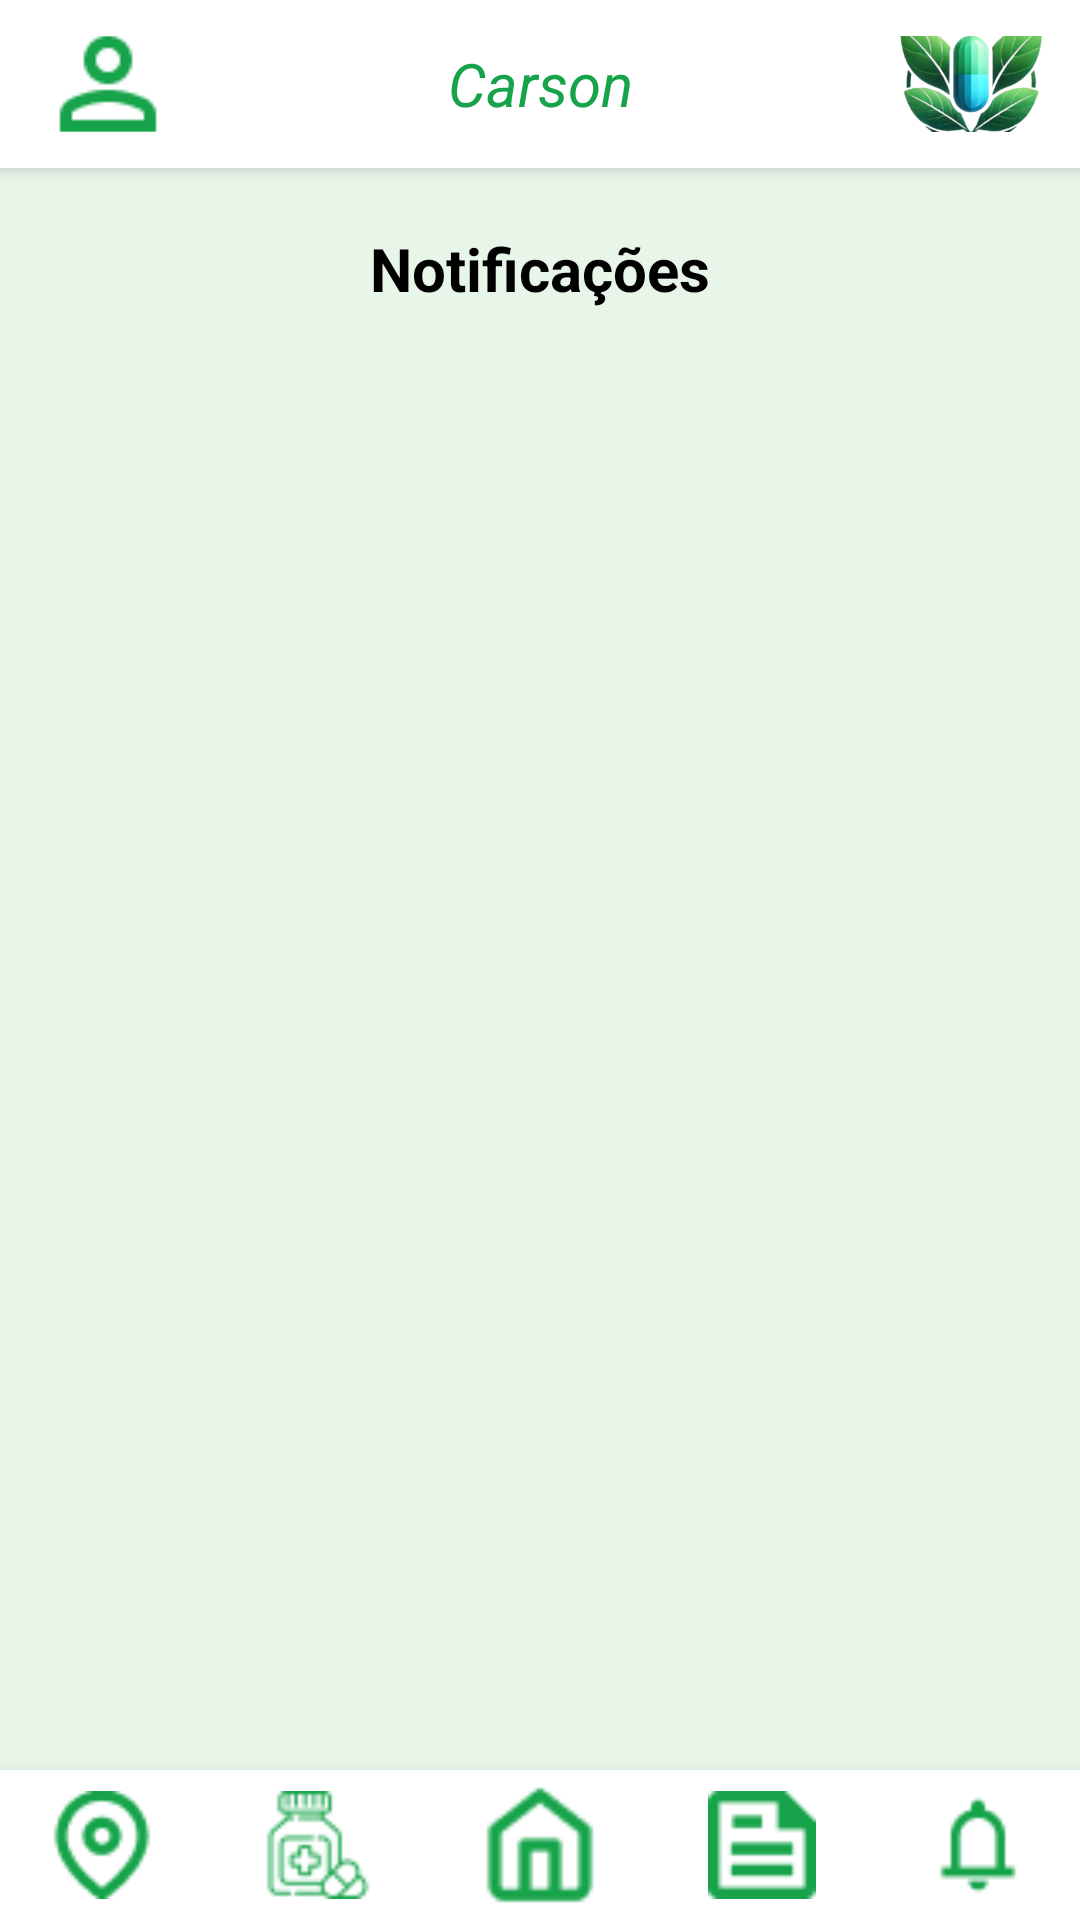

Write the Android layout XML for this screen, with the resource values it uses.
<!-- AndroidManifest.xml: application theme Theme.CarsonUmAplicativoParaDescarteDeMedicamentos -->
<!-- res/layout/activity_notifications.xml -->
<?xml version="1.0" encoding="utf-8"?>
<RelativeLayout xmlns:android="http://schemas.android.com/apk/res/android"
    xmlns:app="http://schemas.android.com/apk/res-auto"
    xmlns:tools="http://schemas.android.com/tools"
    android:id="@+id/mainContent"
    android:layout_width="match_parent"
    android:layout_height="match_parent"
    android:background="?android:attr/colorBackground"
    tools:context=".NotificacoesActivity">

    <LinearLayout
        android:id="@+id/header"
        android:layout_width="match_parent"
        android:layout_height="56dp"
        android:background="?attr/colorSurface"
        android:elevation="4dp"
        android:gravity="center_vertical"
        android:orientation="horizontal"
        android:padding="12dp">

        <ImageButton
            android:id="@+id/btnMenu"
            android:layout_width="48dp"
            android:layout_height="48dp"
            android:background="?attr/selectableItemBackgroundBorderless"
            android:contentDescription="@string/desc_menu"
            android:src="@drawable/ic_profile"
            app:tint="?attr/colorPrimary" />

        <TextView
            android:id="@+id/txtLogo"
            android:layout_width="0dp"
            android:layout_height="wrap_content"
            android:layout_gravity="center"
            android:layout_weight="1"
            android:gravity="center"
            android:text="@string/app_name"
            android:textColor="?attr/colorPrimary"
            android:textSize="20sp"
            android:textStyle="italic" />

        <ImageView
            android:id="@+id/logo"
            android:layout_width="48dp"
            android:layout_height="48dp"
            android:contentDescription="@string/desc_app_logo"
            android:src="@drawable/ic_logo" />
    </LinearLayout>

    <ScrollView
        android:layout_width="match_parent"
        android:layout_height="match_parent"
        android:layout_below="@id/header"
        android:layout_above="@id/bottom_nav"
        android:fillViewport="true">

        <LinearLayout
            android:id="@+id/notificacoes_container"
            android:layout_width="match_parent"
            android:layout_height="wrap_content"
            android:orientation="vertical"
            android:padding="20dp">

            <TextView
                android:id="@+id/txtTitle"
                android:layout_width="wrap_content"
                android:layout_height="wrap_content"
                android:layout_gravity="center_horizontal"
                android:layout_marginBottom="20dp"
                android:text="@string/title_notifications"
                android:textColor="?attr/colorOnSurface"
                android:textSize="20sp"
                android:textStyle="bold" />

        </LinearLayout>
    </ScrollView>

    <LinearLayout
        android:id="@+id/bottom_nav"
        android:layout_width="match_parent"
        android:layout_height="50dp"
        android:layout_alignParentBottom="true"
        android:orientation="horizontal"
        android:gravity="center"
        android:background="?attr/colorSurface"
        android:elevation="8dp">

        <ImageButton
            android:id="@+id/btnLoc"
            android:layout_width="36dp"
            android:layout_height="36dp"
            android:src="@drawable/ic_loc"
            android:contentDescription="@string/desc_nav_map"
            app:tint="?attr/colorPrimary"
            android:background="@android:color/transparent"
            android:scaleType="fitCenter"
            android:layout_marginHorizontal="18dp" />

        <ImageButton
            android:id="@+id/btnMed"
            android:layout_width="36dp"
            android:layout_height="36dp"
            android:src="@drawable/ic_med"
            android:contentDescription="@string/desc_nav_meds"
            app:tint="?attr/colorPrimary"
            android:background="@android:color/transparent"
            android:scaleType="fitCenter"
            android:layout_marginHorizontal="18dp" />

        <ImageButton
            android:id="@+id/btnHome"
            android:layout_width="40dp"
            android:layout_height="40dp"
            android:src="@drawable/ic_home"
            android:contentDescription="@string/desc_nav_home"
            app:tint="?attr/colorPrimary"
            android:background="@android:color/transparent"
            android:scaleType="fitCenter"
            android:layout_marginHorizontal="18dp" />

        <ImageButton
            android:id="@+id/btnNews"
            android:layout_width="36dp"
            android:layout_height="36dp"
            android:src="@drawable/ic_news"
            android:contentDescription="@string/desc_nav_news"
            app:tint="?attr/colorPrimary"
            android:background="@android:color/transparent"
            android:scaleType="fitCenter"
            android:layout_marginHorizontal="18dp" />

        <ImageButton
            android:id="@+id/btnSearch"
            android:layout_width="36dp"
            android:layout_height="36dp"
            android:src="@drawable/ic_search"
            android:contentDescription="@string/desc_nav_search"
            app:tint="?attr/colorPrimary"
            android:background="@android:color/transparent"
            android:scaleType="fitCenter"
            android:layout_marginHorizontal="18dp" />
    </LinearLayout>

</RelativeLayout>
<!-- resources referenced by this layout -->
<resources>
  <!-- drawable ic_home: png bitmap (drawable, 433 bytes) -->
  <!-- drawable ic_loc: png bitmap (drawable, 645 bytes) -->
  <!-- drawable ic_logo: png bitmap (drawable, 75495 bytes) -->
  <!-- drawable ic_med: png bitmap (drawable, 993 bytes) -->
  <!-- drawable ic_news: png bitmap (drawable, 340 bytes) -->
  <!-- drawable ic_profile: png bitmap (drawable, 568 bytes) -->
  <!-- drawable ic_search: png bitmap (drawable, 357 bytes) -->
  <string name="app_name">Carson</string>
  <string name="desc_app_logo">Logo do aplicativo</string>
  <string name="desc_menu">Menu de perfil</string>
  <string name="desc_nav_home">Início</string>
  <string name="desc_nav_map">Mapa</string>
  <string name="desc_nav_meds">Meus Medicamentos</string>
  <string name="desc_nav_news">Notícias</string>
  <string name="desc_nav_search">Buscar</string>
  <string name="title_notifications">Notificações</string>
  <style name="Theme.CarsonUmAplicativoParaDescarteDeMedicamentos" parent="Base.Theme.CarsonUmAplicativoParaDescarteDeMedicamentos" />
  <style name="Base.Theme.CarsonUmAplicativoParaDescarteDeMedicamentos" parent="Theme.Material3.DayNight.NoActionBar">
  
          
          <item name="colorPrimary">@color/carson_verde_claro</item>
          <item name="colorOnPrimary">@color/white</item>
          <item name="colorSurface">@color/white</item> 
          <item name="android:colorBackground">@color/carson_verde_suave</item> 
          <item name="colorOnSurface">@color/black</item>
          <item name="colorError">#B00020</item>
          <item name="colorOnError">@color/white</item>
  
      </style>
  <color name="carson_verde_claro">#16A34A</color>
  <color name="white">#FFFFFFFF</color>
  <color name="carson_verde_suave">#E8F5E9</color>
  <color name="black">#FF000000</color>
</resources>
